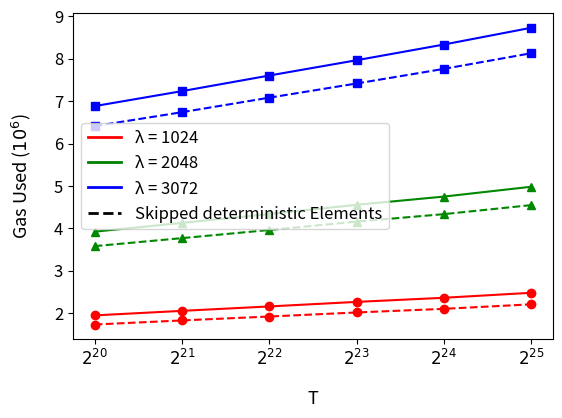

The script that saved this image:
# Copyright 2024 justin
# 
# Licensed under the Apache License, Version 2.0 (the "License");
# you may not use this file except in compliance with the License.
# You may obtain a copy of the License at
# 
#     http://www.apache.org/licenses/LICENSE-2.0
# 
# Unless required by applicable law or agreed to in writing, software
# distributed under the License is distributed on an "AS IS" BASIS,
# WITHOUT WARRANTIES OR CONDITIONS OF ANY KIND, either express or implied.
# See the License for the specific language governing permissions and
# limitations under the License.
import matplotlib.pyplot as plt
import matplotlib.lines as mlines
import numpy as np
from matplotlib.lines import Line2D
NTXYVInProof = [
  [ 1948075, 'λ1024', 'T2^20' ],
  [ 2055287, 'λ1024', 'T2^21' ],
  [ 2159308, 'λ1024', 'T2^22' ],
  [ 2266357, 'λ1024', 'T2^23' ],
  [ 2363314, 'λ1024', 'T2^24' ],
  [ 2480958, 'λ1024', 'T2^25' ],
  [ 3921992, 'λ2048', 'T2^20' ],
  [ 4128691, 'λ2048', 'T2^21' ],
  [ 4338719, 'λ2048', 'T2^22' ],
  [ 4555330, 'λ2048', 'T2^23' ],
  [ 4749156, 'λ2048', 'T2^24' ],
  [ 4980923, 'λ2048', 'T2^25' ],
  [ 6882805, 'λ3072', 'T2^20' ],
  [ 7235788, 'λ3072', 'T2^21' ],
  [ 7603641, 'λ3072', 'T2^22' ],
  [ 7964096, 'λ3072', 'T2^23' ],
  [ 8334172, 'λ3072', 'T2^24' ],
  [ 8729305, 'λ3072', 'T2^25' ]
]
SkippingTXY= [
  [ 1733213, 'λ1024', 'T2^20' ],
  [ 1829177, 'λ1024', 'T2^21' ],
  [ 1921829, 'λ1024', 'T2^22' ],
  [ 2017168, 'λ1024', 'T2^23' ],
  [ 2102773, 'λ1024', 'T2^24' ],
  [ 2208887, 'λ1024', 'T2^25' ],
  [ 3581413, 'λ2048', 'T2^20' ],
  [ 3769836, 'λ2048', 'T2^21' ],
  [ 3961610, 'λ2048', 'T2^22' ],
  [ 4159560, 'λ2048', 'T2^23' ],
  [ 4335290, 'λ2048', 'T2^24' ],
  [ 4548137, 'λ2048', 'T2^25' ],
  [ 6411812, 'λ3072', 'T2^20' ],
  [ 6739194, 'λ3072', 'T2^21' ],
  [ 7081530, 'λ3072', 'T2^22' ],
  [ 7415860, 'λ3072', 'T2^23' ],
  [ 7760099, 'λ3072', 'T2^24' ],
  [ 8128899, 'λ3072', 'T2^25' ]
]

BitSize = [1024, 2048, 3072]
colors = ['#ff0000', '#008800', '#0000ff']
markers = ['o', '^', 's']  # circle, triangle, square
ts = ["$2^{20}$", "$2^{21}$", "$2^{22}$", "$2^{23}$", "$2^{24}$", "$2^{25}$"]
lineStyles = ['-', '--']

xNTXYVInProof = [[],[],[]]
yNTXYVInProof = [[],[],[]]
xSkippingTXY = [[],[],[]]
ySkippingTXY = [[],[],[]]

for i in range(0,len(NTXYVInProof),6):
    for j in range(0,6):
        xNTXYVInProof[i//6].append(ts[j])
        yNTXYVInProof[i//6].append(NTXYVInProof[i+j][0])
        xSkippingTXY[i//6].append(ts[j])
        ySkippingTXY[i//6].append(SkippingTXY[i+j][0])

for i in range(0,3):
    plt.plot(xNTXYVInProof[i], yNTXYVInProof[i], color=colors[i], marker=markers[i], label=str(BitSize[i])+" λ")
    plt.plot(xSkippingTXY[i], ySkippingTXY[i], color=colors[i], marker=markers[i], linestyle='--', label=str(BitSize[i])+" λ, Skipped deterministic elements")

plt.xlabel('T', labelpad= 15, fontsize = 13)
plt.ylabel('Gas Used ($10^6$)', labelpad= 15, fontsize = 13)

custom_lines = [Line2D([0], [0], color='red', lw=2),
                Line2D([0], [0], color='green', lw=2),
                Line2D([0], [0], color='blue', lw=2),
                Line2D([0], [0], color='black', linestyle='--', lw=2)]

plt.legend(custom_lines, ['λ = 1024', 'λ = 2048', 'λ = 3072', 'Skipped deterministic Elements'], fontsize=12)
#plt.legend(bbox_to_anchor=(1.05, 0), loc='lower left', borderaxespad=0., fontsize = 13)

# custom_lines = [Line2D([0], [0], color=colors[i], lw=2) for i in range(3)] + [Line2D([0], [0], color='black', linestyle=lineStyles[i], lw=2) for i in range(2)]
# plt.legend(custom_lines, [str(BitSize[i]) + ' Bits' for i in range(3)] + ['One N', 'N in Proof'])

plt.gca().yaxis.get_offset_text().set_visible(False)
plt.yticks(fontsize=12)
plt.xticks(fontsize=12)
plt.subplots_adjust(left=0.15, bottom=0.2) #, right=0.65)  # Adjust the right space as needed)

plt.show()
